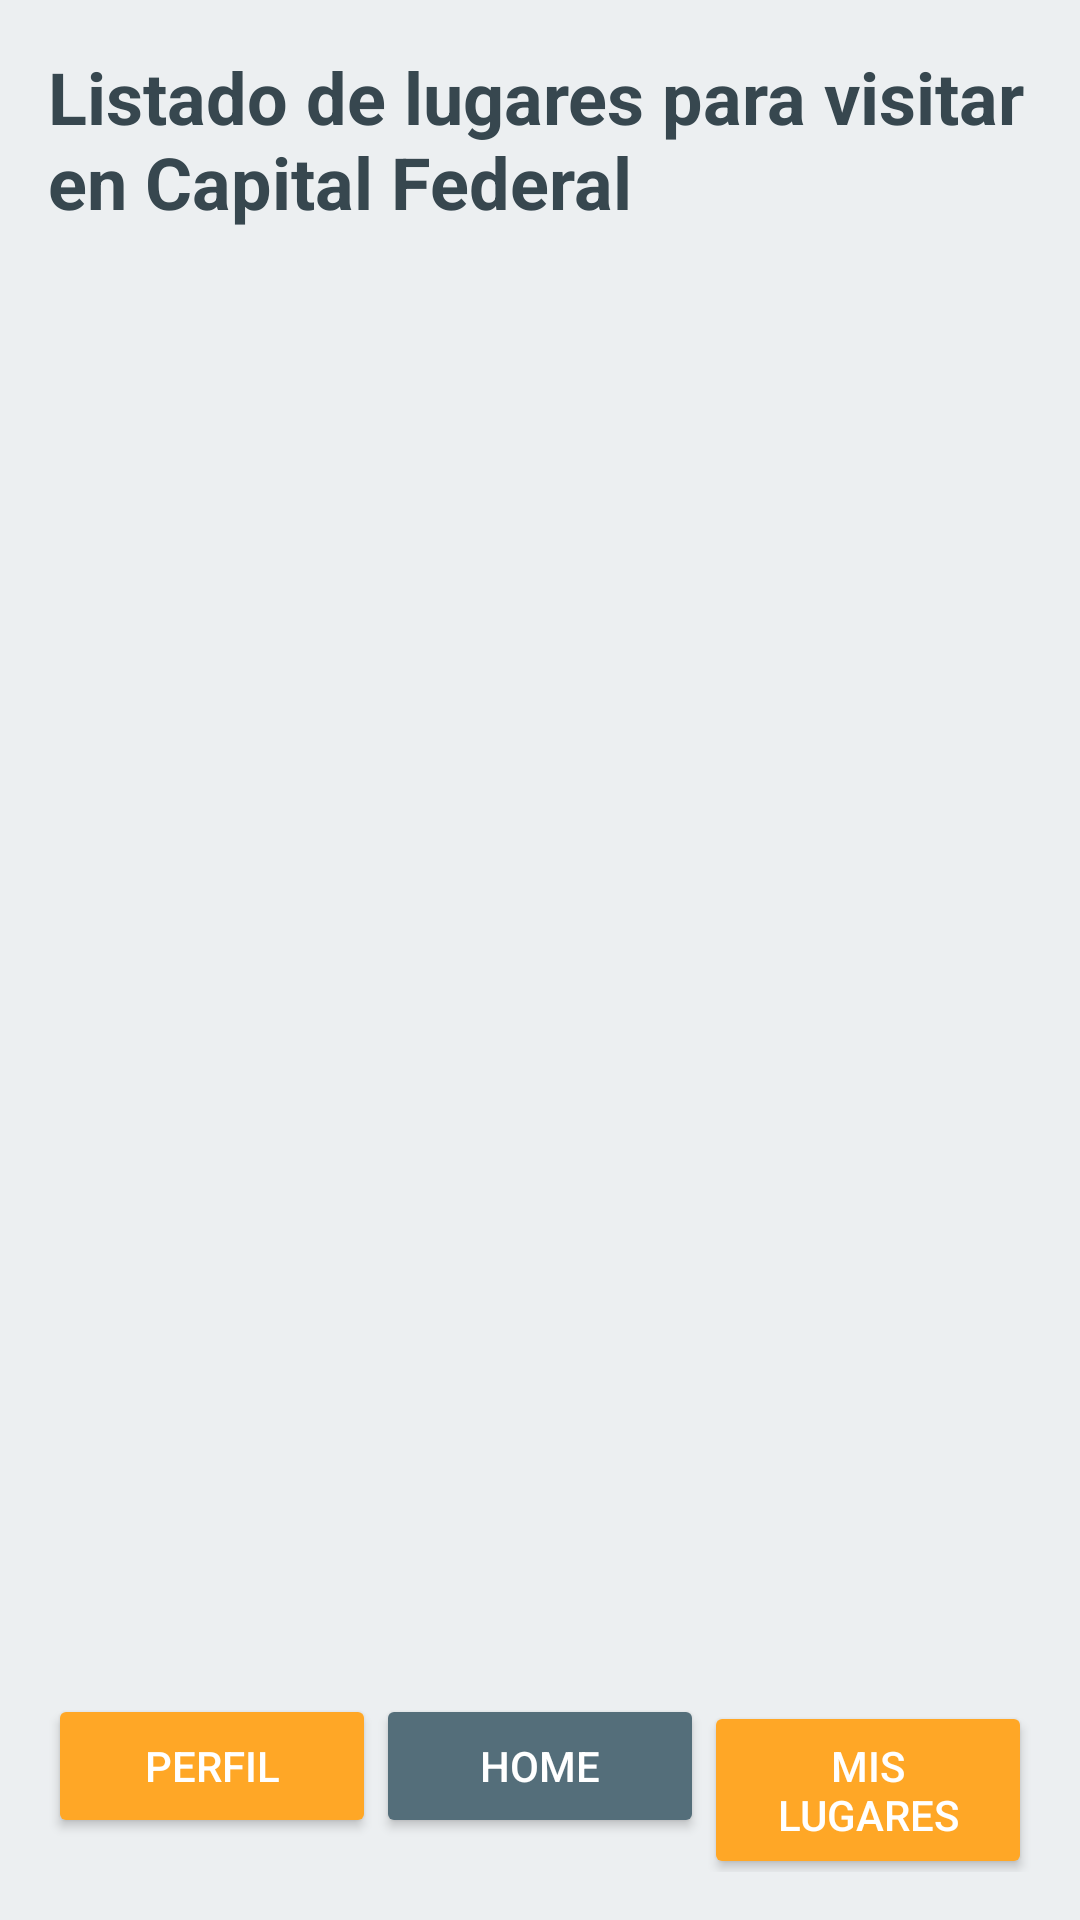

Reconstruct the res/layout file that produces this screen, plus the resources it refers to.
<!-- AndroidManifest.xml: application theme Theme.Turismocaba -->
<!-- res/layout/activity_login.xml -->
<?xml version="1.0" encoding="utf-8"?>
<LinearLayout xmlns:android="http://schemas.android.com/apk/res/android"
    android:layout_width="match_parent"
    android:layout_height="match_parent"
    android:background="@color/light_gray"
    android:orientation="vertical"
    android:padding="16dp">

    
    <TextView
        android:id="@+id/tvTituloLogin"
        android:layout_width="wrap_content"
        android:layout_height="wrap_content"
        android:layout_gravity="center"
        android:layout_marginBottom="24dp"
        android:text="Listado de lugares para visitar en Capital Federal"
        android:textColor="@color/text_primary"
        android:textSize="24sp"
        android:textStyle="bold" />

    
    <androidx.recyclerview.widget.RecyclerView
        android:id="@+id/rvLugares"
        android:layout_width="match_parent"
        android:layout_height="0dp"
        android:layout_marginBottom="16dp"
        android:layout_weight="1"
        android:scrollbars="vertical"
        />

    
    <LinearLayout
        android:layout_width="match_parent"
        android:layout_height="wrap_content"
        android:layout_marginTop="16dp"
        android:gravity="center_horizontal"
        android:orientation="horizontal">

        
        <Button
            android:id="@+id/btnPerfil"
            android:layout_width="0dp"
            android:layout_height="wrap_content"
            android:layout_weight="1"
            android:backgroundTint="@color/orange"
            android:padding="12dp"
            android:text="Perfil"
            android:textColor="@android:color/white" />

        
        <Button
            android:id="@+id/btnHome"
            android:layout_width="0dp"
            android:layout_height="wrap_content"
            android:layout_weight="1"
            android:backgroundTint="@color/blue"
            android:padding="12dp"
            android:text="Home"
            android:textColor="@android:color/white" />

        
        <Button
            android:id="@+id/btnMisLugares"
            android:layout_width="0dp"
            android:layout_height="wrap_content"
            android:layout_weight="1"
            android:backgroundTint="@color/orange"
            android:padding="12dp"
            android:text="Mis Lugares"
            android:textColor="@android:color/white" />
    </LinearLayout>

</LinearLayout>
<!-- resources referenced by this layout -->
<resources>
  <color name="blue">#546E7A</color>
  <color name="light_gray">#ECEFF1</color>
  <color name="orange">#FFA726</color>
  <color name="text_primary">#37474F</color>
  <style name="Theme.Turismocaba" parent="Theme.MaterialComponents.DayNight.DarkActionBar">
          
          <item name="colorPrimary">@color/purple_500</item>
          <item name="colorPrimaryVariant">@color/purple_700</item>
          <item name="colorOnPrimary">@color/white</item>
          
          <item name="colorSecondary">@color/teal_200</item>
          <item name="colorSecondaryVariant">@color/teal_700</item>
          <item name="colorOnSecondary">@color/black</item>
          
          <item name="android:statusBarColor">?attr/colorPrimaryVariant</item>
          
      </style>
  <color name="purple_500">#FF6200EE</color>
  <color name="purple_700">#FF3700B3</color>
  <color name="white">#FFFFFFFF</color>
  <color name="teal_200">#FF03DAC5</color>
  <color name="teal_700">#FF018786</color>
  <color name="black">#FF000000</color>
</resources>
